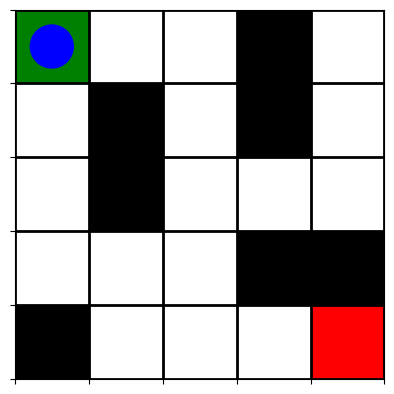

The matplotlib source for this figure:
import numpy as np
import matplotlib.pyplot as plt
from matplotlib.animation import FuncAnimation

# Maze layout (0: empty, 1: wall, 2: start, 3: goal)
maze = np.array([
    [2, 0, 0, 1, 0],
    [0, 1, 0, 1, 0],
    [0, 1, 0, 0, 0],
    [0, 0, 0, 1, 1],
    [1, 0, 0, 0, 3]
])

# Define parameters
actions = ["up", "down", "left", "right"]
num_actions = 4
alpha = 0.1  # Learning rate
gamma = 0.99  # Discount factor
epsilon = 0.1  # Exploration rate
episodes = 500

# Initialize Q-table
q_table = np.zeros((maze.shape[0], maze.shape[1], num_actions))

# Find start and goal positions
start_pos = np.argwhere(maze == 2)[0]
goal_pos = np.argwhere(maze == 3)[0]

# Visualization setup
fig, ax = plt.subplots()
ax.set_xticks(np.arange(-0.5, 5, 1))
ax.set_yticks(np.arange(-0.5, 5, 1))
ax.grid(which="both", color="black", linewidth=2)
ax.set_xticklabels([])
ax.set_yticklabels([])

# Color mapping: Start=green, Goal=red, Agent=blue, Walls=black
cmap = plt.cm.colors.ListedColormap(['white', 'black', 'green', 'red'])
img = ax.imshow(maze, cmap=cmap, interpolation='nearest')

agent_patch = plt.Circle((start_pos[1], start_pos[0]), 0.3, fc='blue')
ax.add_patch(agent_patch)

def get_reward(state):
    if (state == goal_pos).all():
        return 10
    if maze[tuple(state)] == 1:
        return -10  # Wall penalty
    return -1  # Step penalty

def move(state, action):
    new_state = np.copy(state)
    if action == 0 and state[0] > 0:  # Up
        new_state[0] -= 1
    elif action == 1 and state[0] < 4:  # Down
        new_state[0] += 1
    elif action == 2 and state[1] > 0:  # Left
        new_state[1] -= 1
    elif action == 3 and state[1] < 4:  # Right
        new_state[1] += 1
    return new_state

# Training loop
history = []
for episode in range(episodes):
    state = np.copy(start_pos)
    done = False
    
    while not done:
        if np.random.uniform(0, 1) < epsilon:
            action = np.random.randint(4)
        else:
            action = np.argmax(q_table[state[0], state[1]])
            
        next_state = move(state, action)
        reward = get_reward(next_state)
        
        # Q-learning update
        old_value = q_table[state[0], state[1], action]
        next_max = np.max(q_table[next_state[0], next_state[1]])
        new_value = (1 - alpha) * old_value + alpha * (reward + gamma * next_max)
        q_table[state[0], state[1], action] = new_value
        
        # Update visualization every 50 episodes
        if episode % 50 == 0:
            history.append((state[0], state[1]))
            
        if (next_state == goal_pos).all() or maze[tuple(next_state)] == 1:
            done = True
            
        state = next_state

# Animation function
def update(frame):
    y, x = history[frame]
    agent_patch.center = (x, y)
    return agent_patch,

# Create animation
ani = FuncAnimation(fig, update, frames=len(history), interval=50, blit=True)
plt.show()